Dataset: classification (GitHub, AyushChandekar/DeepLearning_Assignments). Classes: big bus, big truck, bus large, bus small, car, mid truck, small bus, small truck, truck large, truck medium, truck small, truck extra large.

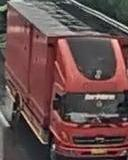
Label: big truck

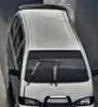
Label: car

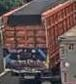
Label: truck medium

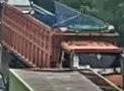
Label: truck large

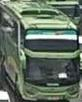
Label: bus large

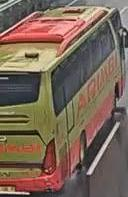
Label: big bus
